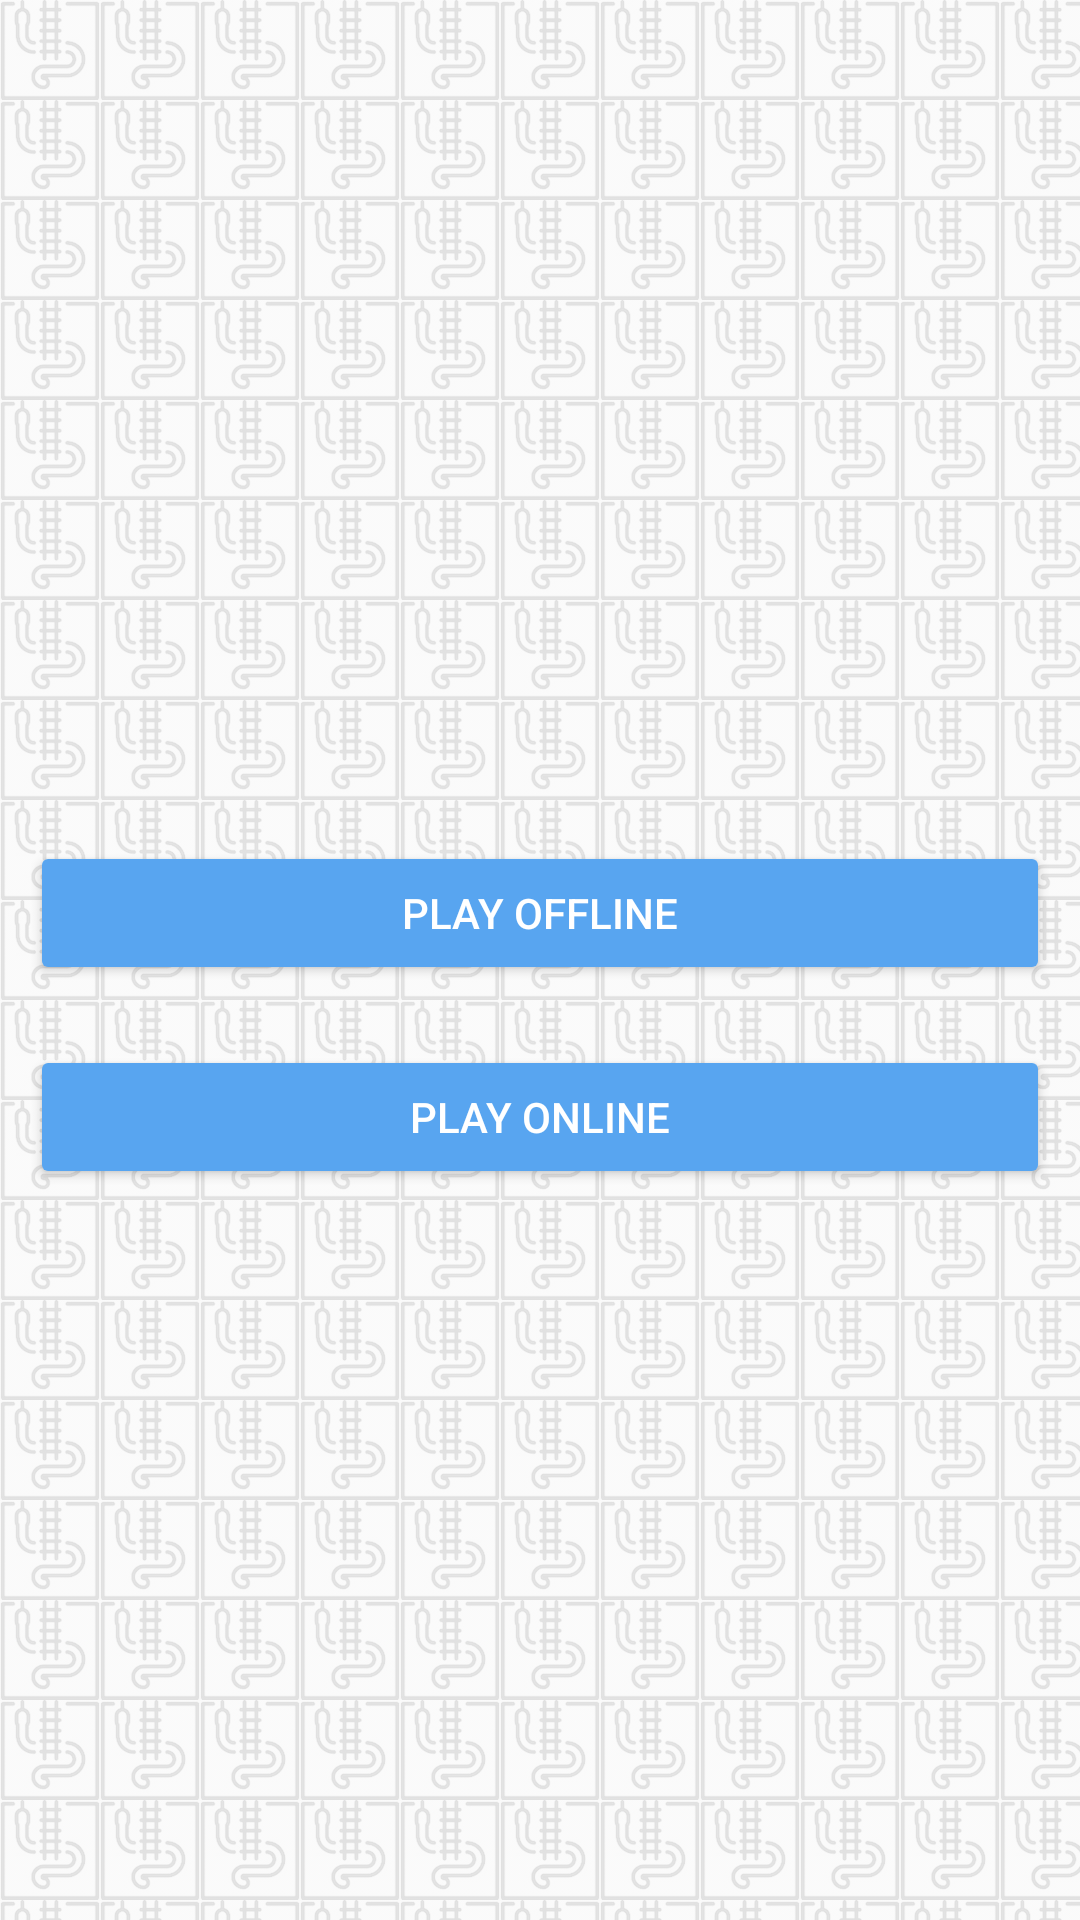

Reconstruct the res/layout file that produces this screen, plus the resources it refers to.
<!-- AndroidManifest.xml: activity theme AppTheme.NoActionBar -->
<!-- res/layout/activity_main.xml -->
<?xml version="1.0" encoding="utf-8"?>
<RelativeLayout xmlns:android="http://schemas.android.com/apk/res/android"
    xmlns:tools="http://schemas.android.com/tools"
    android:layout_width="match_parent"
    android:layout_height="match_parent"
    xmlns:app="http://schemas.android.com/apk/res-auto"
    android:background="@drawable/snakes_ladders_tile_background"
    tools:context="com.snakes_ladder.dice.MainActivity">

    <LinearLayout
        android:id="@+id/button"
        android:layout_width="match_parent"
        android:layout_height="wrap_content"
        android:layout_centerHorizontal="true"
        android:layout_marginEnd="@dimen/dp50"
        android:layout_marginStart="@dimen/dp50"
        android:layout_centerVertical="true"
        android:gravity="center"
        android:orientation="vertical">

        <android.support.v7.widget.CardView
            android:layout_width="wrap_content"
            android:layout_height="wrap_content"
            android:layout_margin="@dimen/dp10"
            app:cardCornerRadius="18dp"
            android:elevation="@dimen/dp10"
            app:cardUseCompatPadding="true">

            <ImageView
                android:layout_width="wrap_content"
                android:layout_height="wrap_content"
                app:srcCompat="@drawable/ic_snakes_ladders"/>

        </android.support.v7.widget.CardView>

        <Button
            android:id="@+id/playOffline"
            style="@style/Widget.AppCompat.Button.Colored"
            android:layout_width="match_parent"
            android:layout_height="wrap_content"
            android:layout_margin="@dimen/dp10"
            android:text="Play Offline" />

        <Button
            android:id="@+id/playOnline"
            style="@style/Widget.AppCompat.Button.Colored"
            android:layout_width="match_parent"
            android:layout_height="wrap_content"
            android:layout_margin="@dimen/dp10"
            android:text="Play Online" />

    </LinearLayout>

</RelativeLayout>
<!-- resources referenced by this layout -->
<resources>
  <dimen name="dp10">10dp</dimen>
  <!-- drawable ic_snakes_ladders: png bitmap (drawable-nodpi, 93909 bytes) -->
  <!-- drawable snakes_ladders_tile_background (drawable) -->
  <?xml version="1.0" encoding="utf-8"?>
  <bitmap xmlns:android="http://schemas.android.com/apk/res/android"
      android:src="@drawable/snakes_ladders_tile"
      android:tileMode="repeat"
      android:alpha=".1" />
  <style name="AppTheme.NoActionBar">
          <item name="windowActionBar">false</item>
          <item name="windowNoTitle">true</item>
      </style>
  <!-- drawable snakes_ladders_tile: jpg bitmap (drawable-nodpi, 5267 bytes) -->
</resources>
